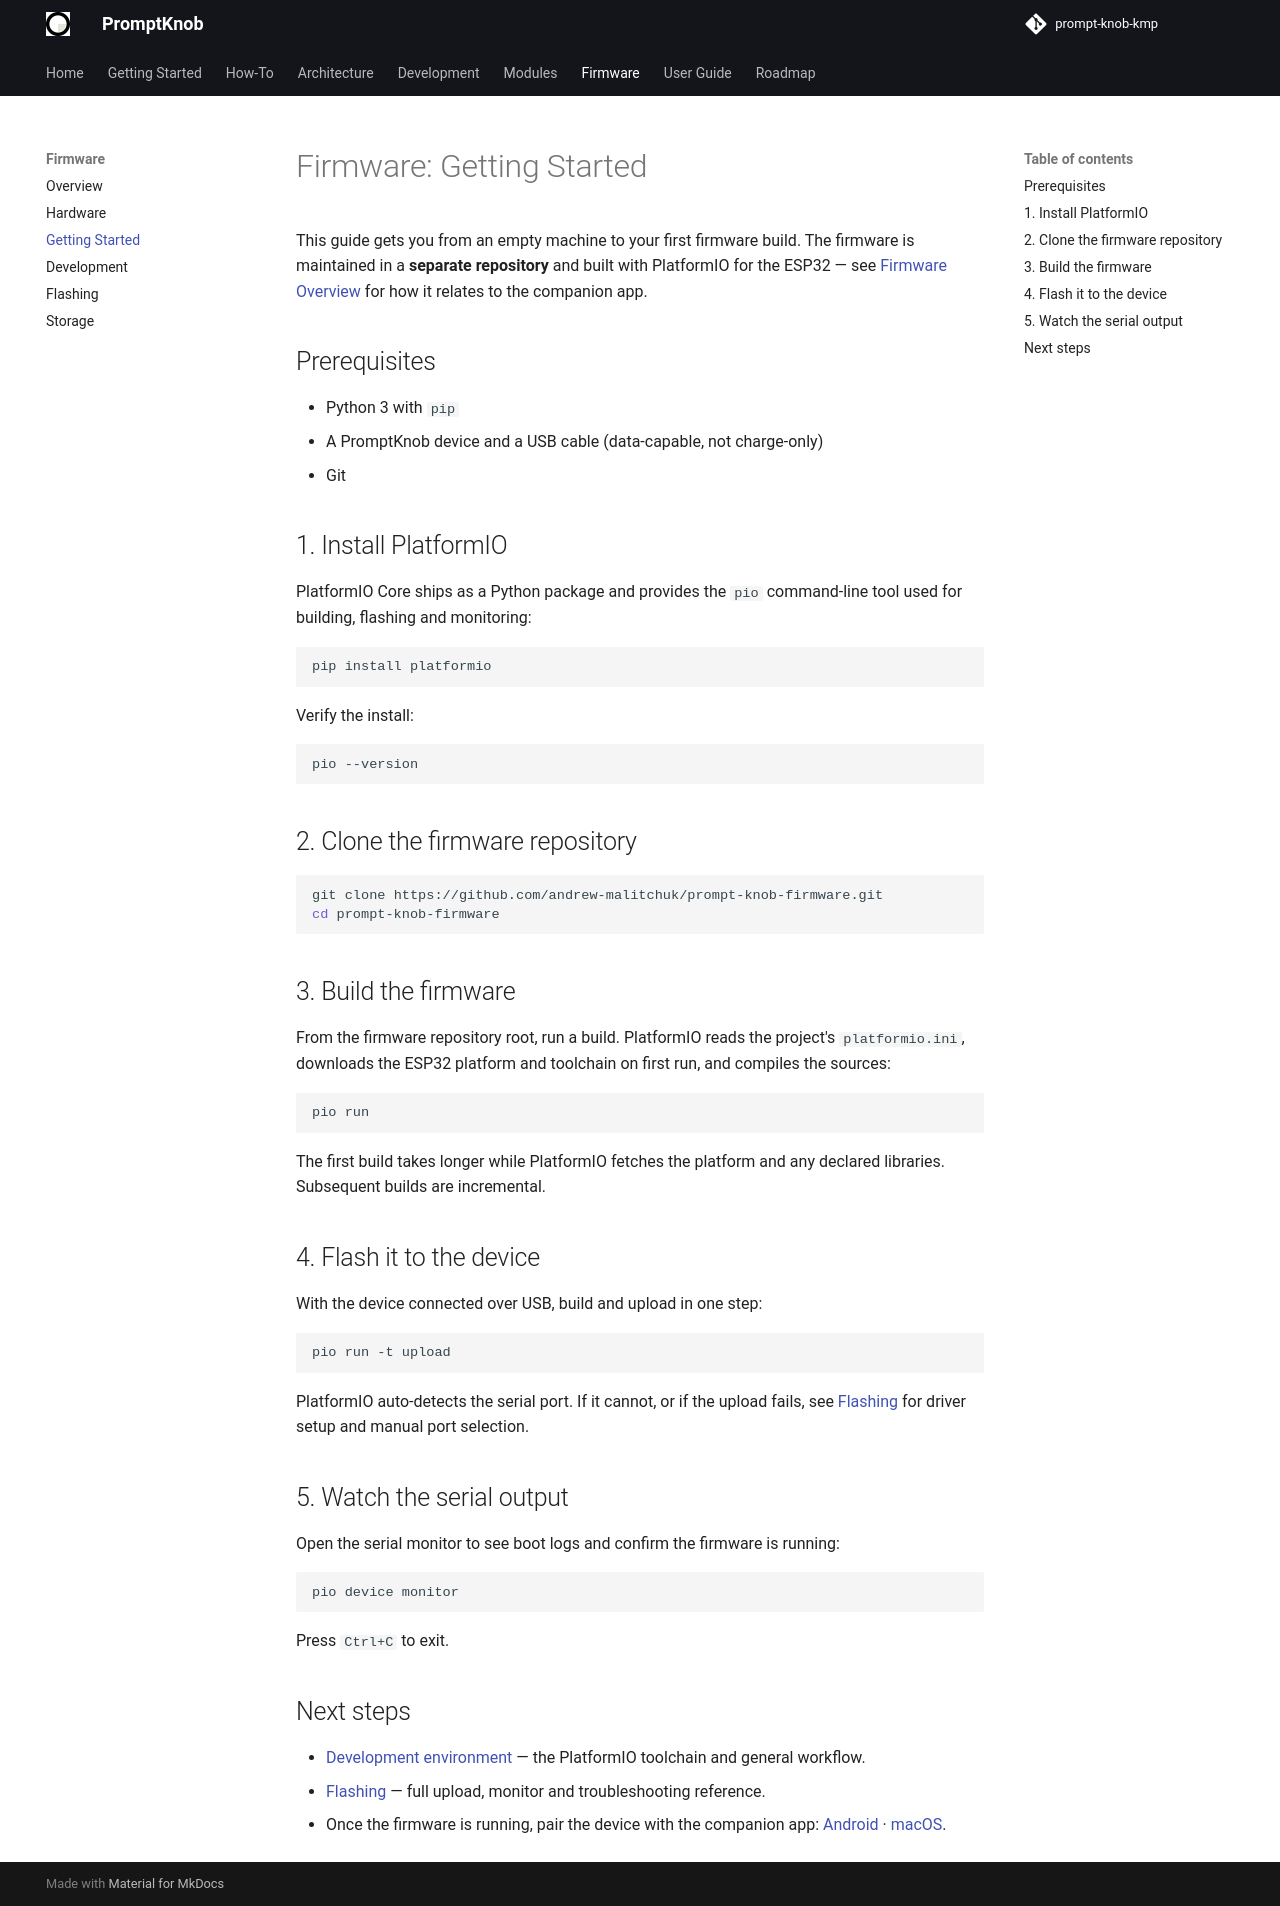

repository: andrew-malitchuk/prompt-knob-kmp · page: firmware/getting-started/index.html · generator: mkdocs

# Firmware: Getting Started

This guide gets you from an empty machine to your first firmware build. The
firmware is maintained in a **separate repository** and built with PlatformIO
for the ESP32 — see [Firmware Overview](overview.md) for how it relates to the
companion app.

## Prerequisites

- Python 3 with `pip`
- A PromptKnob device and a USB cable (data-capable, not charge-only)
- Git

## 1. Install PlatformIO

PlatformIO Core ships as a Python package and provides the `pio` command-line
tool used for building, flashing and monitoring:

```bash
pip install platformio
```

Verify the install:

```bash
pio --version
```

## 2. Clone the firmware repository

```bash
git clone https://github.com/andrew-malitchuk/prompt-knob-firmware.git
cd prompt-knob-firmware
```

## 3. Build the firmware

From the firmware repository root, run a build. PlatformIO reads the project's
`platformio.ini`, downloads the ESP32 platform and toolchain on first run, and
compiles the sources:

```bash
pio run
```

The first build takes longer while PlatformIO fetches the platform and any
declared libraries. Subsequent builds are incremental.

## 4. Flash it to the device

With the device connected over USB, build and upload in one step:

```bash
pio run -t upload
```

PlatformIO auto-detects the serial port. If it cannot, or if the upload fails,
see [Flashing](flashing.md) for driver setup and manual port selection.

## 5. Watch the serial output

Open the serial monitor to see boot logs and confirm the firmware is running:

```bash
pio device monitor
```

Press `Ctrl+C` to exit.

## Next steps

- [Development environment](development.md) — the PlatformIO toolchain and
  general workflow.
- [Flashing](flashing.md) — full upload, monitor and troubleshooting reference.
- Once the firmware is running, pair the device with the companion app:
  [Android](../user-guide/getting-started-android.md) ·
  [macOS](../user-guide/getting-started-macos.md).
